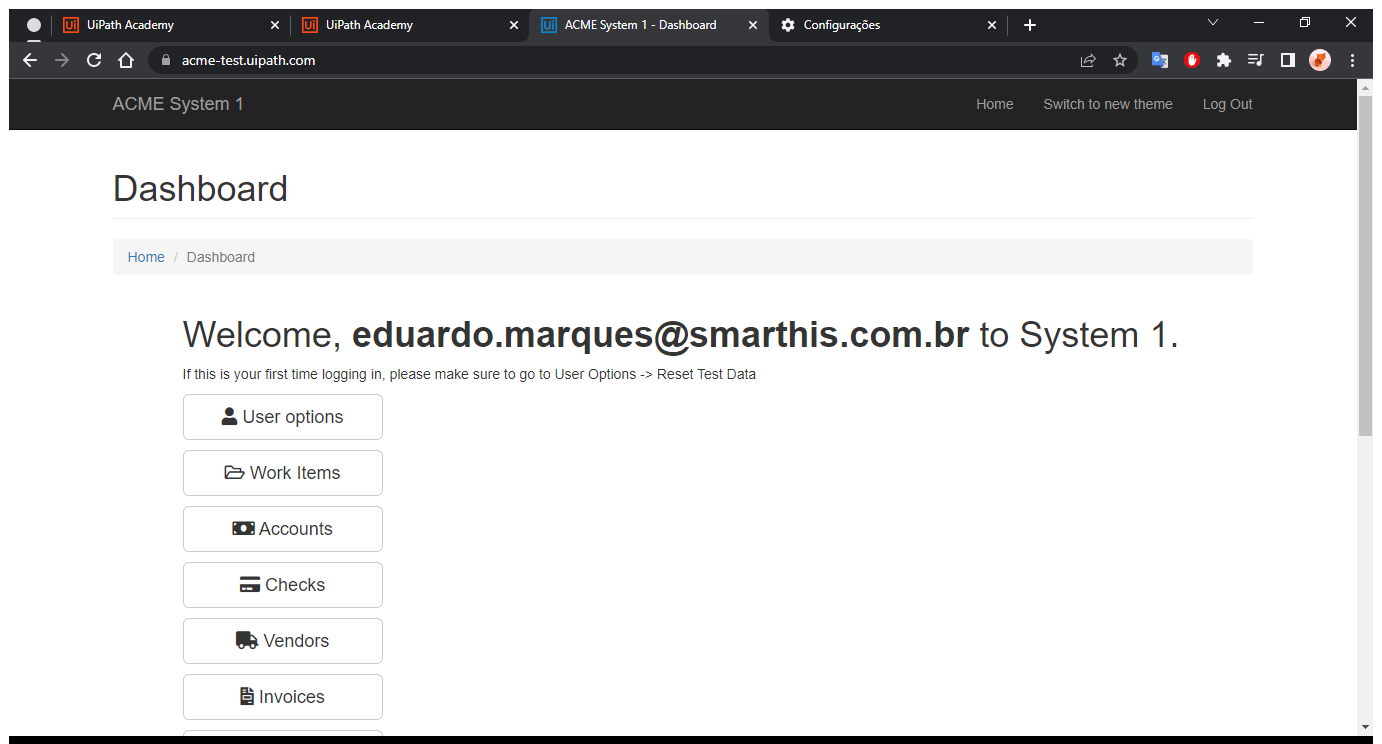
Task: Project developed to practice the skills acquired in UiPath courses, developing a project that calculates a client's hash security code and updates its data on the ACME platform
Workflow: System1_Close

Step 1: Use Browser Chrome: ACME System 1 - Dashboard in window 'ACME System 1 - Dashboard' (chrome.exe)
